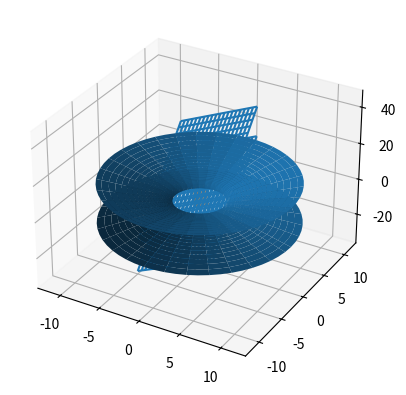

Write the Python code that produced this figure.
# 5. Задание (в программе)
#     1. Нарисуйте трехмерный график двух параллельных плоскостей.
#     2. Нарисуйте трехмерный график двух любых поверхностей второго порядка.

import matplotlib.pyplot as plt
import numpy as np
import math
from pylab import *
from mpl_toolkits.mplot3d import Axes3D
fig = plt.figure()
ax = fig.add_subplot(projection='3d')

X = np.arange(-5, 5, 0.5)
Y = np.arange(-5, 5, 0.5)
X2, Y2 = np.meshgrid(X, Y)
Z = 2*X2 + 5*Y2
ax.plot_wireframe(X2, Y2, Z)

Z2 = 2*X2 + 5*Y2 + 16
ax.plot_wireframe(X2, Y2, Z2)

r = 1
u = np.linspace(-2, 2, 200)
v = np.linspace(0, 2 * np.pi, 60)
[u, v] = np.meshgrid(u, v)

a = 3
b = 3
c = 3

X3 = a * np.cosh(u) * np.cos(v)
Y3 = b * np.cosh(u) * np.sin(v)
Z3 = c * np.sinh(u)

ax.plot_surface(X3, Y3, Z3)

x4 = np.linspace(-5, 5, 100)
z4 = np.linspace(-6, 6, 100)
Xc, Zc = np.meshgrid(x4, z4)
Yc = np.sqrt(1-Xc**2)

ax.plot_surface(Xc, Yc, Zc)


plt.show()